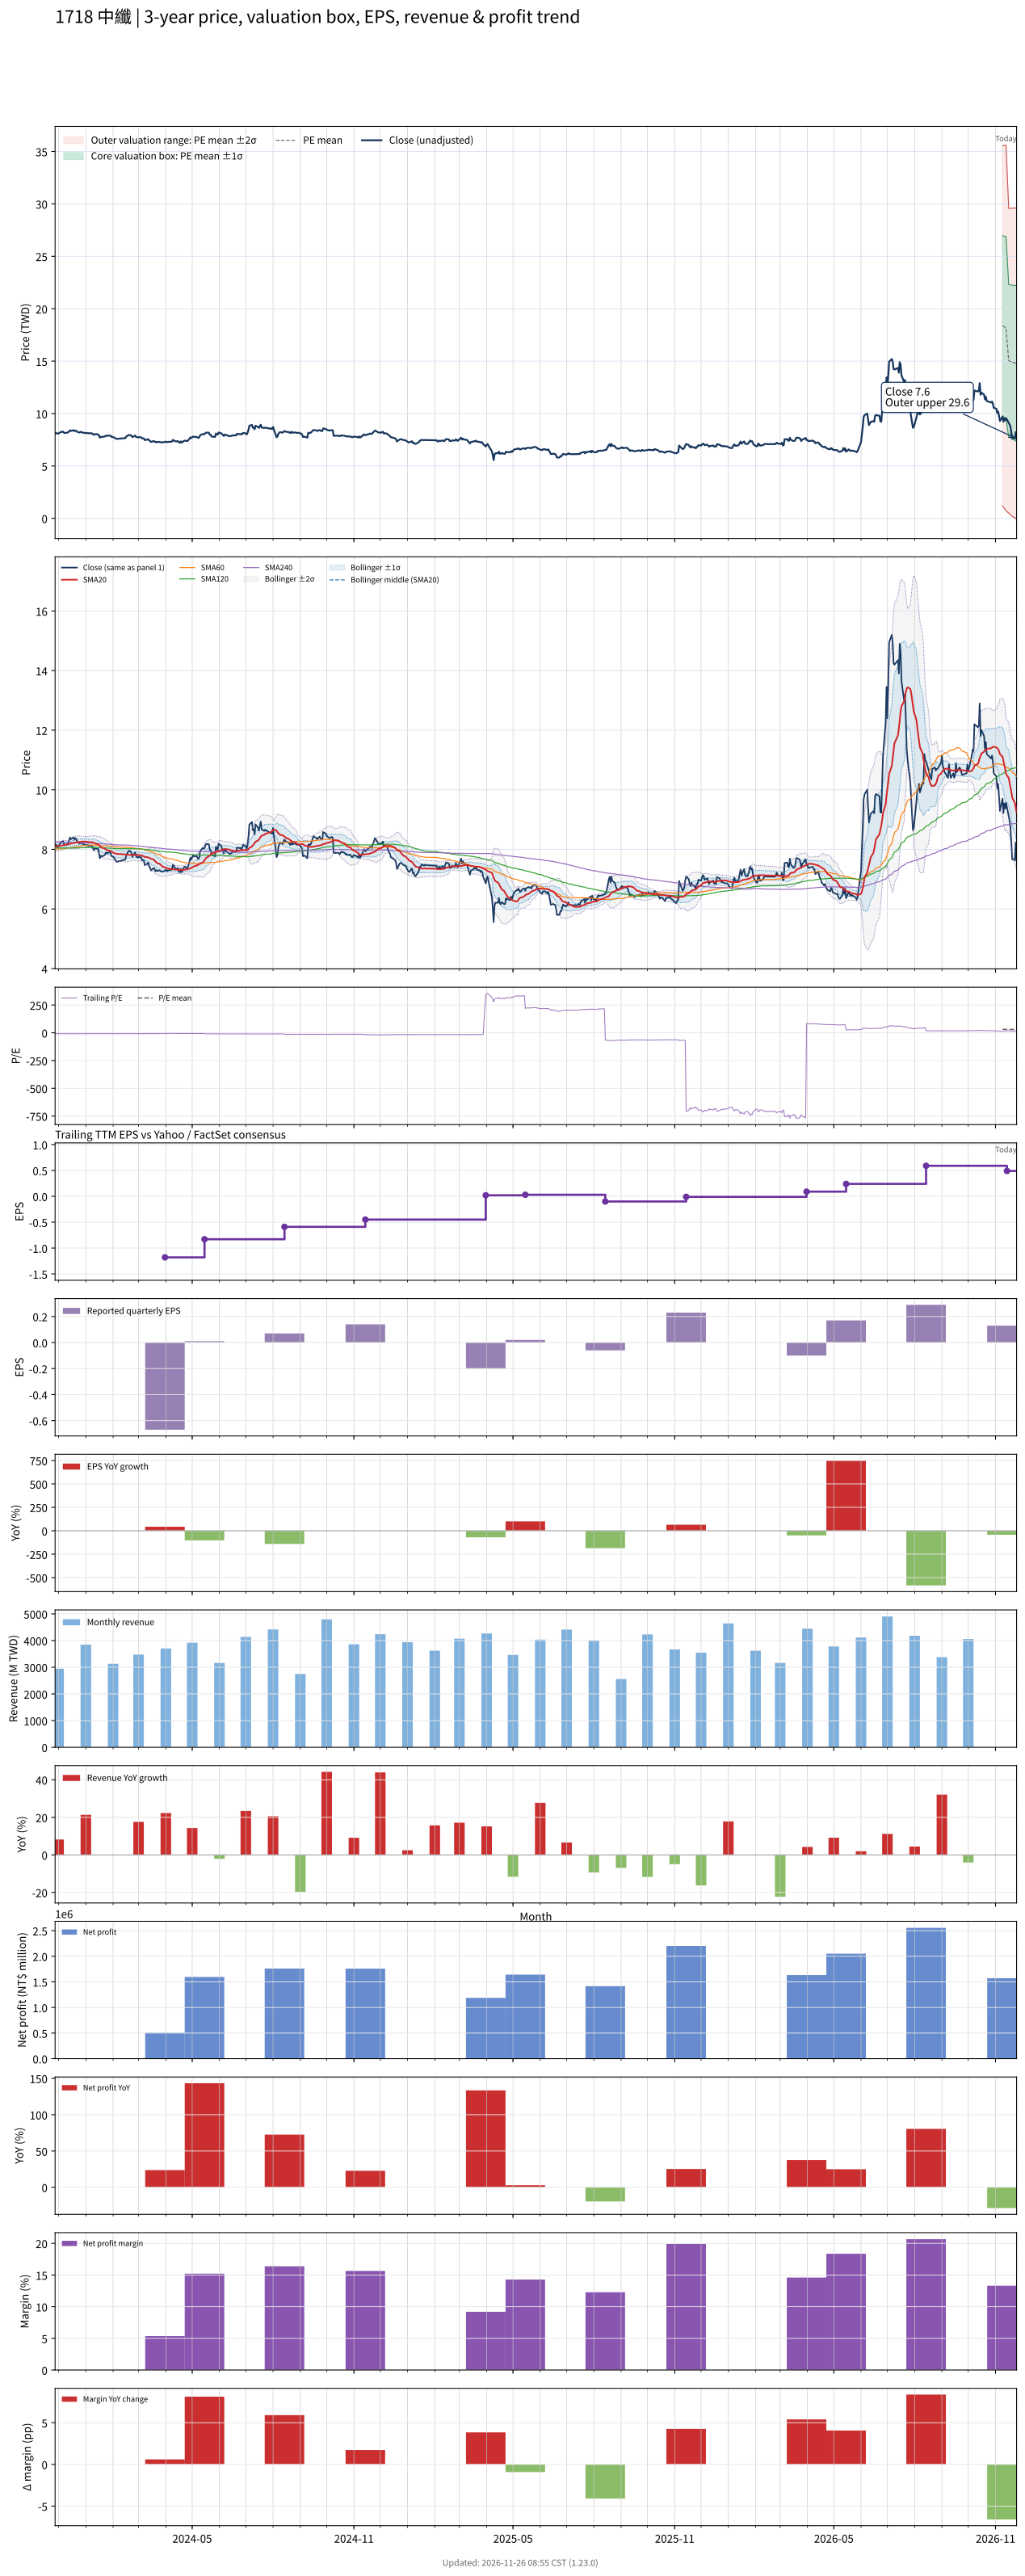

Values plotted in this chart, from the file beside it:
# chart-version: skill-stock-dynamic-val…
date, close, available_date, period_end, eps, ttm_eps, pe, pe_mean, pe_std, price_m2, price_m1, price_mean, price_p1, price_p2, forward_eps, forward_pe, forward_pe_mean, forward_pe_std, forward_price_m2, forward_price_m1, forward_price_mean, forward_price_p1, forward_price_p2, sma20
2023-11-27, 8.11, 2023-11-14, 2023-09-30, 0.000000, -0.98, -8.276, , , , , , , , , , , , , , , , , 8.086
2023-11-28, 8.16, 2023-11-14, 2023-09-30, 0.000000, -0.98, -8.327, , , , , , , , , , , , , , , , , 8.098
2023-11-29, 8.1, 2023-11-14, 2023-09-30, 0.000000, -0.98, -8.265, , , , , , , , , , , , , , , , , 8.106
2023-11-30, 8.08, 2023-11-14, 2023-09-30, 0.000000, -0.98, -8.245, , , , , , , , , , , , , , , , , 8.111
2023-12-01, 8.11, 2023-11-14, 2023-09-30, 0.000000, -0.98, -8.276, , , , , , , , , , , , , , , , , 8.113
2023-12-04, 8.26, 2023-11-14, 2023-09-30, 0.000000, -0.98, -8.429, , , , , , , , , , , , , , , , , 8.12
2023-12-05, 8.24, 2023-11-14, 2023-09-30, 0.000000, -0.98, -8.408, , , , , , , , , , , , , , , , , 8.13
2023-12-06, 8.28, 2023-11-14, 2023-09-30, 0.000000, -0.98, -8.449, , , , , , , , , , , , , , , , , 8.142
2023-12-07, 8.18, 2023-11-14, 2023-09-30, 0.000000, -0.98, -8.347, , , , , , , , , , , , , , , , , 8.149
2023-12-08, 8.14, 2023-11-14, 2023-09-30, 0.000000, -0.98, -8.306, , , , , , , , , , , , , , , , , 8.156
2023-12-11, 8.18, 2023-11-14, 2023-09-30, 0.000000, -0.98, -8.347, , , , , , , , , , , , , , , , , 8.165
2023-12-12, 8.22, 2023-11-14, 2023-09-30, 0.000000, -0.98, -8.388, , , , , , , , , , , , , , , , , 8.175
2023-12-13, 8.31, 2023-11-14, 2023-09-30, 0.000000, -0.98, -8.48, , , , , , , , , , , , , , , , , 8.18
2023-12-14, 8.4, 2023-11-14, 2023-09-30, 0.000000, -0.98, -8.571, , , , , , , , , , , , , , , , , 8.19
2023-12-15, 8.34, 2023-11-14, 2023-09-30, 0.000000, -0.98, -8.51, , , , , , , , , , , , , , , , , 8.197
2023-12-18, 8.41, 2023-11-14, 2023-09-30, 0.000000, -0.98, -8.582, , , , , , , , , , , , , , , , , 8.211
2023-12-19, 8.32, 2023-11-14, 2023-09-30, 0.000000, -0.98, -8.49, , , , , , , , , , , , , , , , , 8.217
2023-12-20, 8.37, 2023-11-14, 2023-09-30, 0.000000, -0.98, -8.541, , , , , , , , , , , , , , , , , 8.226
2023-12-21, 8.36, 2023-11-14, 2023-09-30, 0.000000, -0.98, -8.531, , , , , , , , , , , , , , , , , 8.236
2023-12-22, 8.26, 2023-11-14, 2023-09-30, 0.000000, -0.98, -8.429, , , , , , , , , , , , , , , , , 8.242
2023-12-25, 8.19, 2023-11-14, 2023-09-30, 0.000000, -0.98, -8.357, , , , , , , , , , , , , , , , , 8.245
2023-12-26, 8.25, 2023-11-14, 2023-09-30, 0.000000, -0.98, -8.418, , , , , , , , , , , , , , , , , 8.25
2023-12-27, 8.23, 2023-11-14, 2023-09-30, 0.000000, -0.98, -8.398, , , , , , , , , , , , , , , , , 8.257
2023-12-28, 8.19, 2023-11-14, 2023-09-30, 0.000000, -0.98, -8.357, , , , , , , , , , , , , , , , , 8.262
2023-12-29, 8.17, 2023-11-14, 2023-09-30, 0.000000, -0.98, -8.337, , , , , , , , , , , , , , , , , 8.265
2024-01-02, 8.13, 2023-11-14, 2023-09-30, 0.000000, -0.98, -8.296, , , , , , , , , , , , , , , , , 8.258
2024-01-03, 8.15, 2023-11-14, 2023-09-30, 0.000000, -0.98, -8.316, , , , , , , , , , , , , , , , , 8.254
2024-01-04, 8.11, 2023-11-14, 2023-09-30, 0.000000, -0.98, -8.276, , , , , , , , , , , , , , , , , 8.245
2024-01-05, 8.13, 2023-11-14, 2023-09-30, 0.000000, -0.98, -8.296, , , , , , , , , , , , , , , , , 8.243
2024-01-08, 8.11, 2023-11-14, 2023-09-30, 0.000000, -0.98, -8.276, , , , , , , , , , , , , , , , , 8.242
2024-01-09, 8.04, 2023-11-14, 2023-09-30, 0.000000, -0.98, -8.204, , , , , , , , , , , , , , , , , 8.235
2024-01-10, 7.97, 2023-11-14, 2023-09-30, 0.000000, -0.98, -8.133, , , , , , , , , , , , , , , , , 8.222
2024-01-11, 8.03, 2023-11-14, 2023-09-30, 0.000000, -0.98, -8.194, , , , , , , , , , , , , , , , , 8.208
2024-01-12, 8.03, 2023-11-14, 2023-09-30, 0.000000, -0.98, -8.194, , , , , , , , , , , , , , , , , 8.19
2024-01-15, 8.01, 2023-11-14, 2023-09-30, 0.000000, -0.98, -8.173, , , , , , , , , , , , , , , , , 8.173
2024-01-16, 7.87, 2023-11-14, 2023-09-30, 0.000000, -0.98, -8.031, , , , , , , , , , , , , , , , , 8.146
2024-01-17, 7.7, 2023-11-14, 2023-09-30, 0.000000, -0.98, -7.857, , , , , , , , , , , , , , , , , 8.115
2024-01-18, 7.79, 2023-11-14, 2023-09-30, 0.000000, -0.98, -7.949, , , , , , , , , , , , , , , , , 8.086
2024-01-19, 7.76, 2023-11-14, 2023-09-30, 0.000000, -0.98, -7.918, , , , , , , , , , , , , , , , , 8.056
2024-01-22, 7.8, 2023-11-14, 2023-09-30, 0.000000, -0.98, -7.959, , , , , , , , , , , , , , , , , 8.033
2024-01-23, 7.84, 2023-11-14, 2023-09-30, 0.000000, -0.98, -8, , , , , , , , , , , , , , , , , 8.015
2024-01-24, 7.9, 2023-11-14, 2023-09-30, 0.000000, -0.98, -8.061, , , , , , , , , , , , , , , , , 7.998
2024-01-25, 7.86, 2023-11-14, 2023-09-30, 0.000000, -0.98, -8.02, , , , , , , , , , , , , , , , , 7.979
2024-01-26, 7.89, 2023-11-14, 2023-09-30, 0.000000, -0.98, -8.051, , , , , , , , , , , , , , , , , 7.965
2024-01-29, 7.9, 2023-11-14, 2023-09-30, 0.000000, -0.98, -8.061, , , , , , , , , , , , , , , , , 7.951
2024-01-30, 7.78, 2023-11-14, 2023-09-30, 0.000000, -0.98, -7.939, , , , , , , , , , , , , , , , , 7.934
2024-01-31, 7.77, 2023-11-14, 2023-09-30, 0.000000, -0.98, -7.929, , , , , , , , , , , , , , , , , 7.915
2024-02-01, 7.75, 2023-11-14, 2023-09-30, 0.000000, -0.98, -7.908, , , , , , , , , , , , , , , , , 7.896
2024-02-02, 7.72, 2023-11-14, 2023-09-30, 0.000000, -0.98, -7.878, , , , , , , , , , , , , , , , , 7.876
2024-02-05, 7.58, 2023-11-14, 2023-09-30, 0.000000, -0.98, -7.735, , , , , , , , , , , , , , , , , 7.849
2024-02-15, 7.66, 2023-11-14, 2023-09-30, 0.000000, -0.98, -7.816, , , , , , , , , , , , , , , , , 7.83
2024-02-16, 7.81, 2023-11-14, 2023-09-30, 0.000000, -0.98, -7.969, , , , , , , , , , , , , , , , , 7.822
2024-02-19, 7.96, 2023-11-14, 2023-09-30, 0.000000, -0.98, -8.122, , , , , , , , , , , , , , , , , 7.819
2024-02-20, 7.93, 2023-11-14, 2023-09-30, 0.000000, -0.98, -8.092, , , , , , , , , , , , , , , , , 7.814
2024-02-21, 7.94, 2023-11-14, 2023-09-30, 0.000000, -0.98, -8.102, , , , , , , , , , , , , , , , , 7.811
2024-02-22, 7.86, 2023-11-14, 2023-09-30, 0.000000, -0.98, -8.02, , , , , , , , , , , , , , , , , 7.81
2024-02-23, 7.75, 2023-11-14, 2023-09-30, 0.000000, -0.98, -7.908, , , , , , , , , , , , , , , , , 7.812
2024-02-26, 7.9, 2023-11-14, 2023-09-30, 0.000000, -0.98, -8.061, , , , , , , , , , , , , , , , , 7.818
2024-02-27, 7.78, 2023-11-14, 2023-09-30, 0.000000, -0.98, -7.939, , , , , , , , , , , , , , , , , 7.819
... 667 more rows
